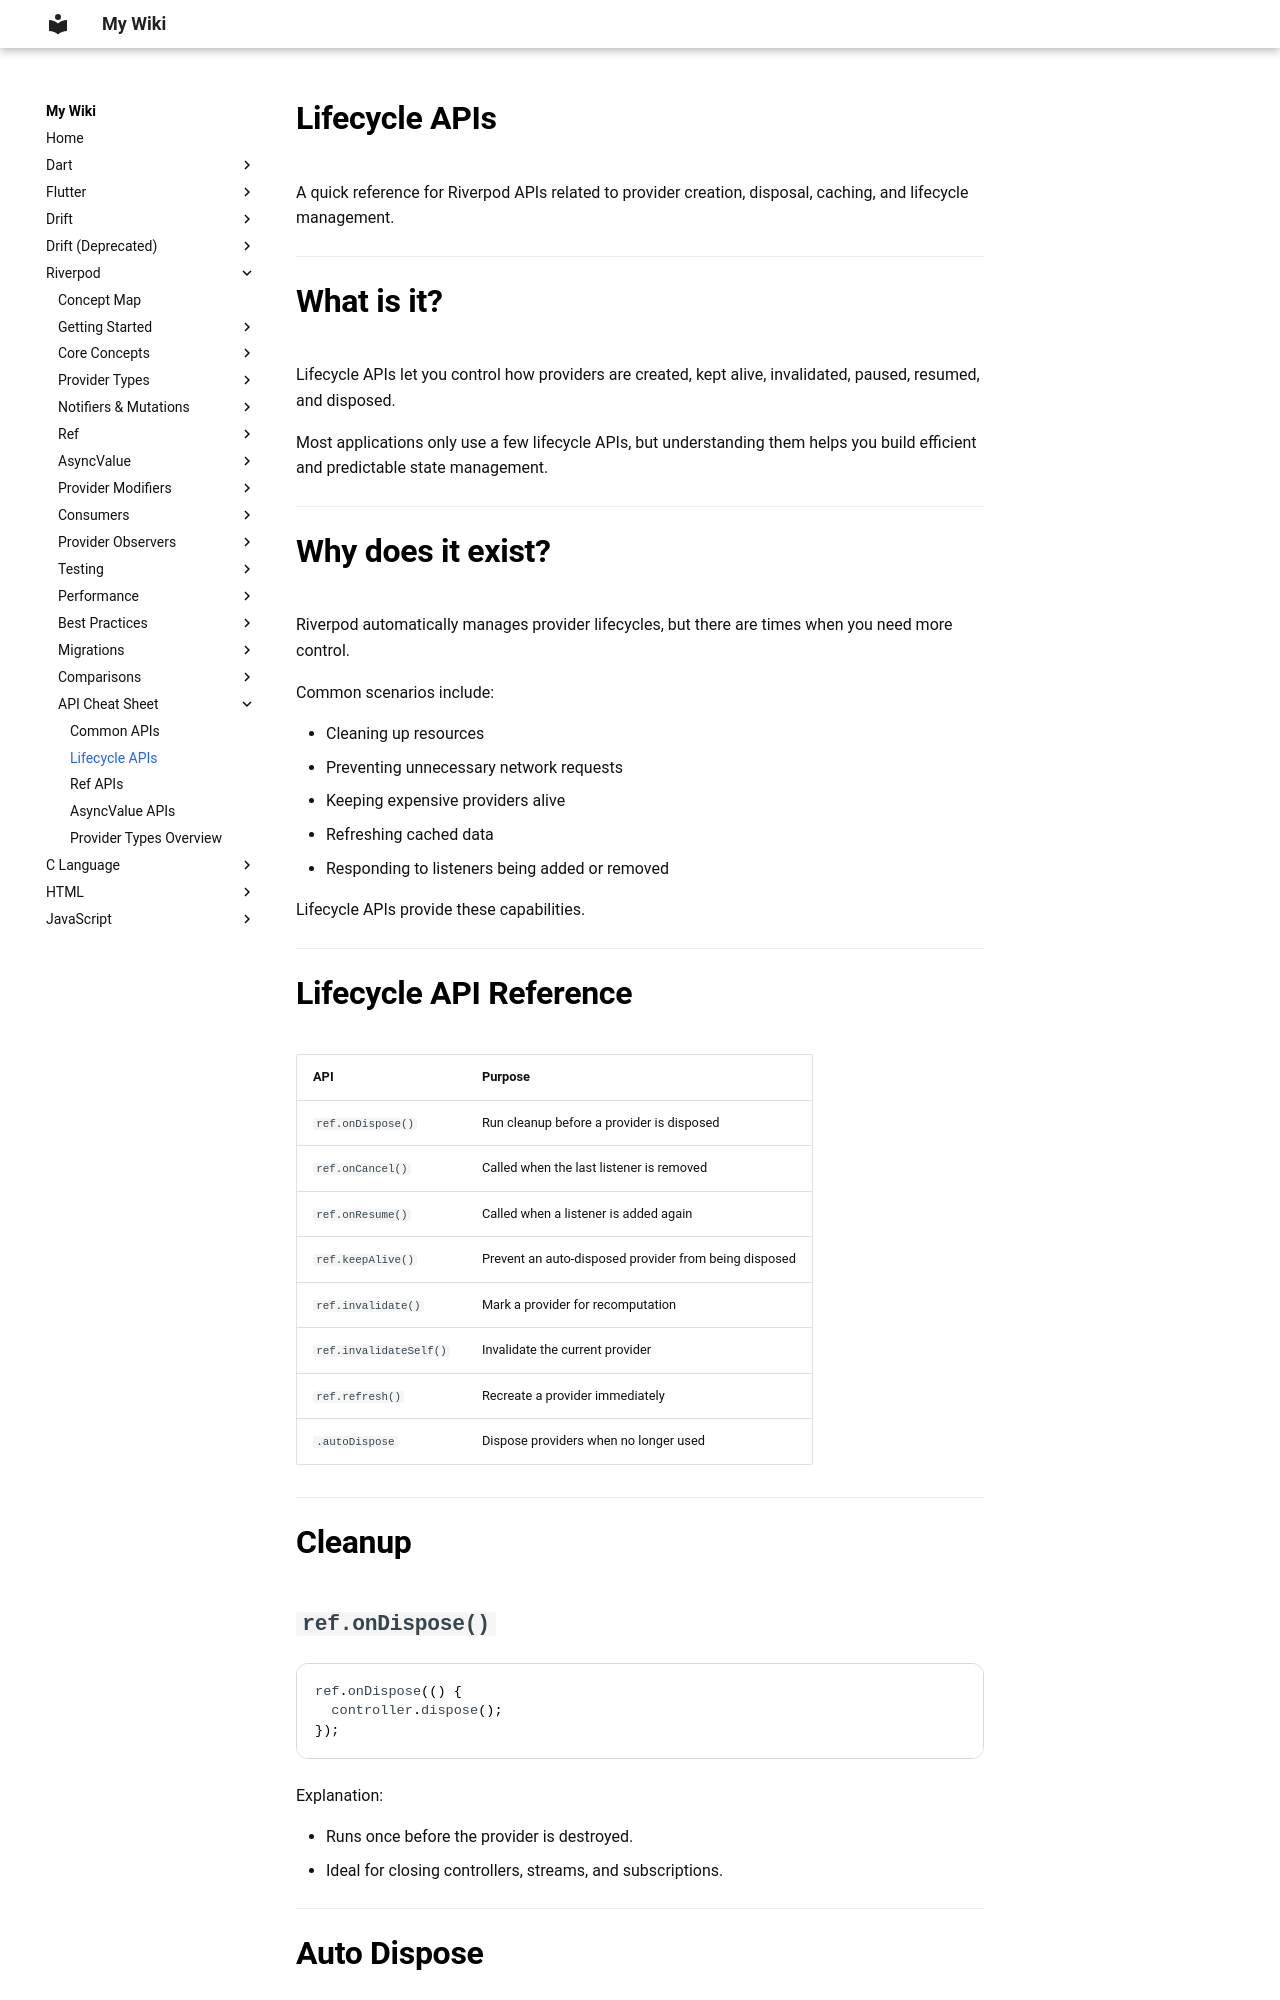

repository: aromalsibu/my-dev-wiki · page: riverpod/15_api_cheat_sheet/02_lifecycle_apis/index.html · generator: mkdocs

# Lifecycle APIs

A quick reference for Riverpod APIs related to provider creation, disposal, caching, and lifecycle management.

---

# What is it?

Lifecycle APIs let you control how providers are created, kept alive, invalidated, paused, resumed, and disposed.

Most applications only use a few lifecycle APIs, but understanding them helps you build efficient and predictable state management.

---

# Why does it exist?

Riverpod automatically manages provider lifecycles, but there are times when you need more control.

Common scenarios include:

- Cleaning up resources
- Preventing unnecessary network requests
- Keeping expensive providers alive
- Refreshing cached data
- Responding to listeners being added or removed

Lifecycle APIs provide these capabilities.

---

# Lifecycle API Reference

| API | Purpose |
|------|---------|
| `ref.onDispose()` | Run cleanup before a provider is disposed |
| `ref.onCancel()` | Called when the last listener is removed |
| `ref.onResume()` | Called when a listener is added again |
| `ref.keepAlive()` | Prevent an auto-disposed provider from being disposed |
| `ref.invalidate()` | Mark a provider for recomputation |
| `ref.invalidateSelf()` | Invalidate the current provider |
| `ref.refresh()` | Recreate a provider immediately |
| `.autoDispose` | Dispose providers when no longer used |

---

# Cleanup
